Run: headless pygame with SDL's dummy video driver; simulated clock (each Clock.tick advances the game by its frame time, no real sleeping); random seed 0; keys injected as events and as key.get_pressed() state; no mouse input.
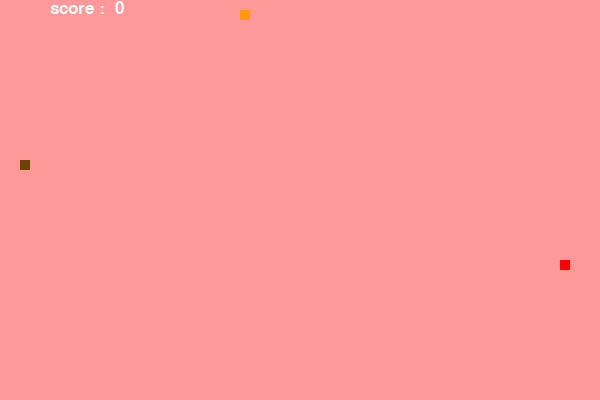
Frame 1 of 4 · flips 1–60 · no input
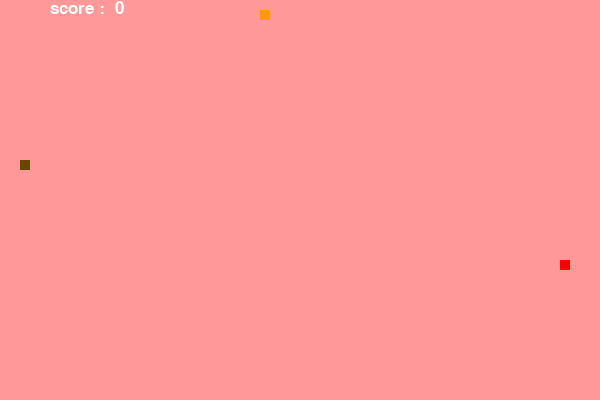
Frame 2 of 4 · flips 61–180 · tapped SPACE, RETURN · held RIGHT (→), D
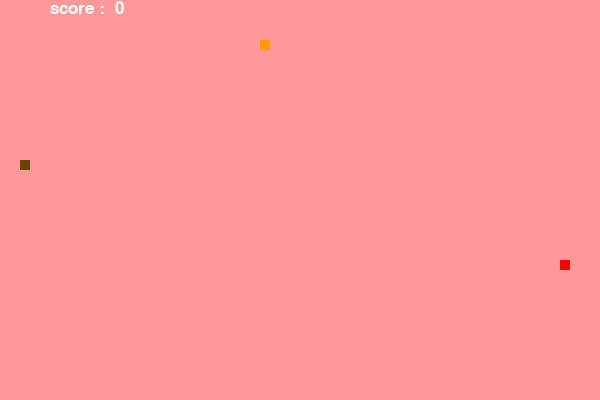
Frame 3 of 4 · flips 181–300 · held DOWN (↓), S
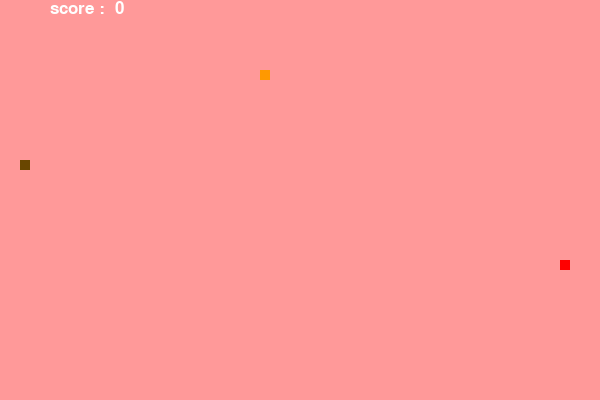
Frame 4 of 4 · flips 301–420 · held LEFT (←), A, UP (↑), W

The pygame program that drew these frames:

import pygame
import time
from random import randint


class Cor():
	def __init__(self):
		self.white = (255, 255, 255)
		self.black = (0, 0, 0)
		self.red = (255, 0, 0)
		self.green = (0, 255, 0)
		self.blue = (0, 0, 255)
		self.rosina = (255,153,153)
		self.laranja = (105, 70, 0)

class Fruta():
	def __init__(self,altura, largura, tamanho_x = 10, tamanho_y = 10, points_per_fruit = 1, cor = (255, 0, 0), aumenta_cobra = False):
		self.pos_x = randint(0, (largura - tamanho_x)/10)*10
		self.pos_y = randint(0, (altura - tamanho_y)/10)*10
		self.points_per_fruit = points_per_fruit
		self.cor = cor
		self.tamanho_x = tamanho_x
		self.tamanho_y = tamanho_y
		self.altura = altura
		self.largura = largura
		self.aumenta_cobra = aumenta_cobra
	def desenhar_fruta(self, cobra, tela):
		while (self.pos_x == cobra.cobra[len(cobra.cobra) - 1][0]) and (self.pos_y == cobra.cobra[len(cobra.cobra) - 1][1]):
			self.pos_x = randint(0, (self.largura - self.tamanho_x)/10)*10
			self.pos_y = randint(0, (self.altura - self.tamanho_y)/10)*10
		pygame.draw.rect(tela, self.cor, [self.pos_x, self.pos_y, self.tamanho_x, self.tamanho_y])
	def colisao_fruta(self, cobra):
		if cobra.pos_x == self.pos_x and cobra.pos_y == self.pos_y:
			cobra.pontos += self.points_per_fruit
			if self.aumenta_cobra is True:
				cobra.tamanho += 1
		print(cobra.pontos)

class Cobra():
	def __init__(self, largura, altura, tamanho_x = 10, tamanho_y = 10, cor = (0,255,255)):
		#tamanho da cobra
		self.tamanho_x = tamanho_x
		self.tamanho_y = tamanho_y
		#inicializando a lista
		self.cobra = []
		#inicializando as posicoes
		self.pos_x = randint(0, (largura - tamanho_x)/10)*10
		self.pos_y = randint(0, (altura - tamanho_y)/10)*10
		#inicializando a cor
		self.cor = cor
		#colocando na lista
		parte = []
		parte.append(self.pos_x)
		parte.append(self.pos_y)
		self.cobra.append(parte)
		#inicializando os pontos
		self.pontos = 0
		#inicializando a quantidade de partes da cobra
		self.tamanho = 1
		#inicializando a velocidade inicial
		self.velocidade_x = 0.0
		self.velocidade_y = 0.0
	#calcula a velocidade da cobra
	def velocidade_cobra(self, event):
		if event.type == pygame.KEYDOWN:
			if event.key == pygame.K_LEFT:
				if self.velocidade_x == 0.0:
					self.velocidade_x += -self.tamanho_x
					self.velocidade_y = 0
			elif event.key == pygame.K_RIGHT:
				if self.velocidade_x == 0.0:
					self.velocidade_x += +self.tamanho_x
					self.velocidade_y = 0
			elif event.key == pygame.K_UP:
				if self.velocidade_y == 0.0:
					self.velocidade_y += -self.tamanho_y
					self.velocidade_x = 0
			elif event.key == pygame.K_DOWN:
				if self.velocidade_y == 0.0:
					self.velocidade_y += +self.tamanho_y
					self.velocidade_x = 0
			time.sleep(0.02)
	#calcula a posicao da cobra
	def posicao_cobra(self, frutas, largura, altura):
		#calcula a posicao nova
		self.pos_x += self.velocidade_x
		self.pos_y += self.velocidade_y
		#confere senao saiu da tela
		self.cobra_parede(largura, altura)
		#calcula caso ele va bater nas frutas
		for fruta in frutas:
			fruta.colisao_fruta(self)

	#checa se a cobra bateu na parede
	def cobra_parede(self, largura, altura):
		if self.pos_x < 0:
			self.pos_x = largura
			#sair = False
		elif self.pos_x > largura - self.tamanho_x:
			self.pos_x = self.tamanho_x
			#sair = False
		elif self.pos_y < 0:
			self.pos_y = altura
			#sair = False
		elif self.pos_y > altura - self.tamanho_y:
			self.pos_y = self.tamanho_y
			#sair = False
	#aumenta o tamanho da cobra
	def aumentar_cobra(self):
		parte = []
		parte.append(self.pos_x)
		parte.append(self.pos_y)
		self.cobra.append(parte)
		if len(self.cobra) > self.tamanho:
			del self.cobra[0]
	#desenha a cobra na tela
	def desenhar_cobra(self, tela, cor = None):
			if self.cor == "coral":
				coral = [(255, 153, 00),(255, 255, 255),(0,0,0)]
				# 0 1 2 3 4 5
				#laranja laranja branco preto preto branco
				for k, parte in reversed(list(enumerate(self.cobra))):
					cobra_tamanho = len(self.cobra) - 1
					cobra_parte = abs(cobra_tamanho - k)
					if cobra_parte % 6 == 0 or cobra_parte % 6 == 1:
						pygame.draw.rect(tela, coral[0], [parte[0], parte[1], self.tamanho_x, self.tamanho_y])
					elif cobra_parte % 6 == 2 or cobra_parte % 6 == 5:
						pygame.draw.rect(tela, coral[1], [parte[0], parte[1], self.tamanho_x, self.tamanho_y])
					else:
						pygame.draw.rect(tela, coral[2], [parte[0], parte[1], self.tamanho_x, self.tamanho_y])
			else:
				for parte in cobra.cobra:
					pygame.draw.rect(tela, self.cor, [parte[0], parte[1], self.tamanho_x, self.tamanho_y])


class Menu():
	def __init__(self, tela,cor):
		tela.fill(cor.black)
		#iniciando o jogo
		#criando uma fonte
		self.font = pygame.font.init(None, 25)
		#criando o texto
		def escreve_texto(msg, cor, tela, posicao):
			text = self.font.render(msg,	 True, cor)
			tela.blit(text, posicao)


class Jogo():
	def __init__(self):
		#tamanho da tela
		self.largura = 600
		self.altura = 400
		#elementos do jogo
		self.cores = Cor()
		self.cobra = Cobra(self.altura, self.largura, cor = "coral")
		self.frutas = []
		maca = Fruta(self.altura, self.largura, points_per_fruit = 100, aumenta_cobra = True)
		laranja = Fruta(self.altura, self.largura, points_per_fruit = 500, cor =  self.cores.laranja)
		self.frutas.append(maca)
		self.frutas.append(laranja)
		self.sair = True
		#iniciando o jogo
		pygame.init()
		#controlando o fps do jogo
		self.relogio = pygame.time.Clock()
		#coloca o tamanho da tela do jogo
		self.tela = pygame.display.set_mode((self.largura, self.altura))
		#coloca o titulo do jogo
		pygame.display.set_caption("Snake")
		#criando uma fonte
		self.font = pygame.font.SysFont(None, 25)
	#criando o texto
	def escreve_texto(self,msg, cor):
		self.text = self.font.render(msg, True, cor)
		self.tela.blit(self.text, [50, 0])

	def iniciar_jogo(self):
		parte = [1000, 1000]
		while self.sair:
			for event in pygame.event.get():
				if event.type == pygame.QUIT:
					self.sair = False
				#print(event)
				#calcula a velocidade nova da cobra
				self.cobra.velocidade_cobra(event)
			#recobre a tela com a cor escolhida em rgb
			self.tela.fill(self.cores.rosina)
			#calcula a nova posicao da cobra
			self.cobra.posicao_cobra(self.frutas, self.largura, self.altura)
			if any((self.cobra.pos_x == self.parte[0] and self.cobra.pos_y == self.parte[1]) for self.parte in self.cobra.cobra[:-1]):
				break
			#aumenta a cobra se necessario
			self.cobra.aumentar_cobra()
			#desenha a cobra
			self.cobra.desenhar_cobra(self.tela)
			#desenha o score na tela
			self.score = str(self.cobra.pontos)
			self.texto = "score :  " + self.score
			self.escreve_texto(self.texto, self.cores.white)
			#desenha as frutas
			for fruta in self.frutas:
				fruta.desenhar_fruta(self.cobra, self.tela)
			#atualiza a tela toda
			pygame.display.update()
			#limitando o jogo para 15 frames por segundo
			self.relogio.tick(15)
		#para acabar com a tela :)
		pygame.quit()


jogo = Jogo()
jogo.iniciar_jogo()
